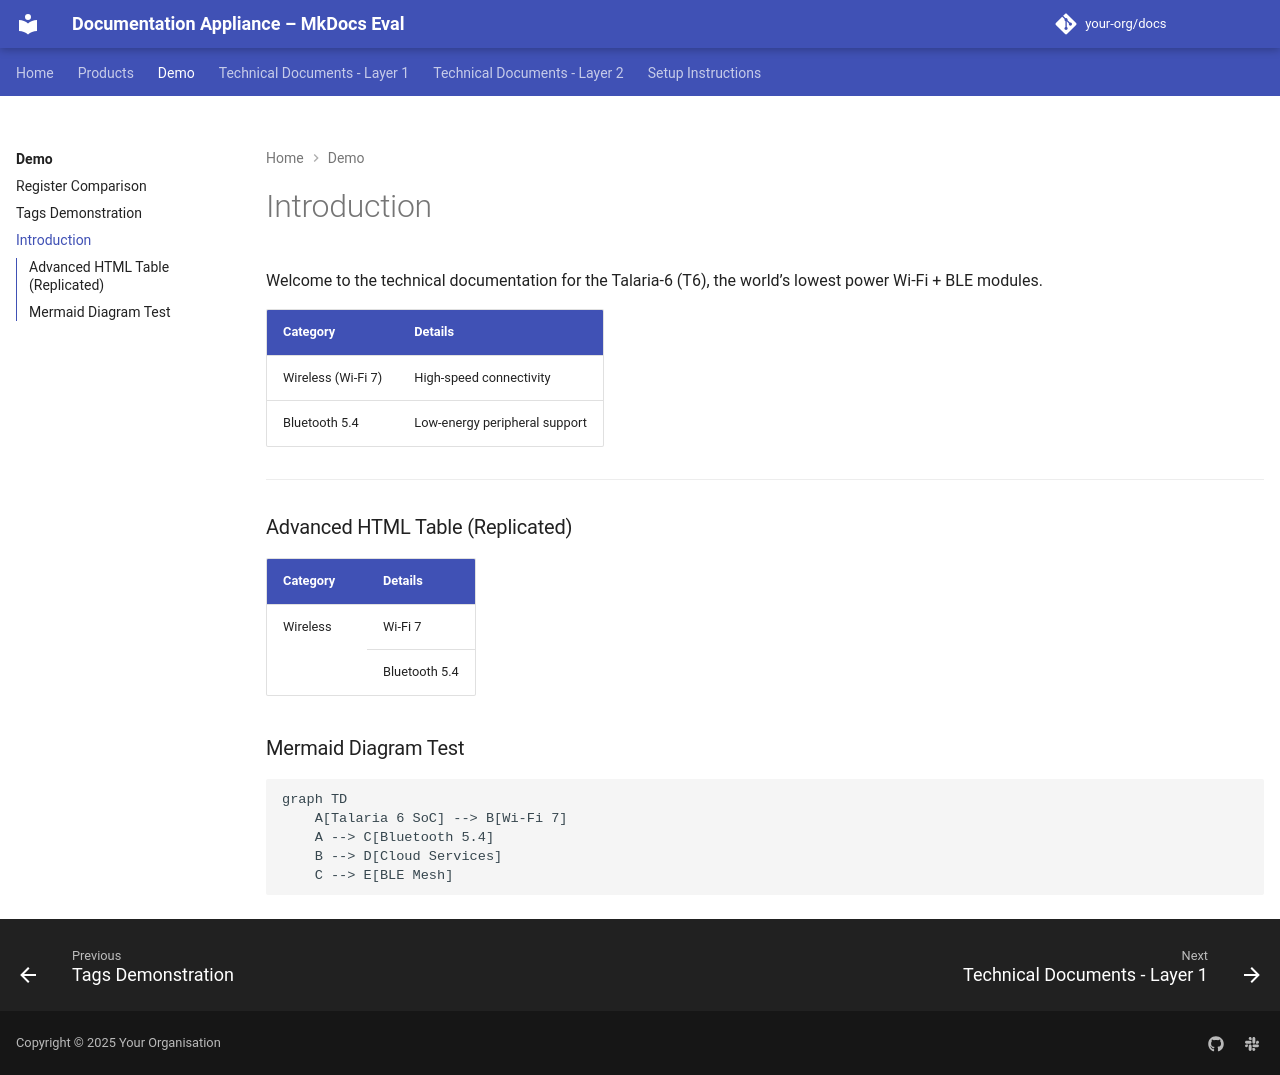

repository: avaninayak27/MkDocsTesting · page: V2.0/demo/Introduction/index.html · generator: mkdocs

# Introduction
Welcome to the technical documentation for the Talaria-6 (T6), the world’s lowest power Wi-Fi + BLE modules.

| Category | Details |
| :--- | :--- |
| Wireless (Wi-Fi 7) | High-speed connectivity |
| Bluetooth 5.4 | Low-energy peripheral support |

---

### Advanced HTML Table (Replicated)
<table>
  <tr>
    <th>Category</th>
    <th>Details</th>
  </tr>
  <tr>
    <td rowspan="2">Wireless</td>
    <td>Wi-Fi 7</td>
  </tr>
  <tr>
    <td>Bluetooth 5.4</td>
  </tr>
</table>

### Mermaid Diagram Test
```mermaid
graph TD
    A[Talaria 6 SoC] --> B[Wi-Fi 7]
    A --> C[Bluetooth 5.4]
    B --> D[Cloud Services]
    C --> E[BLE Mesh]
```
